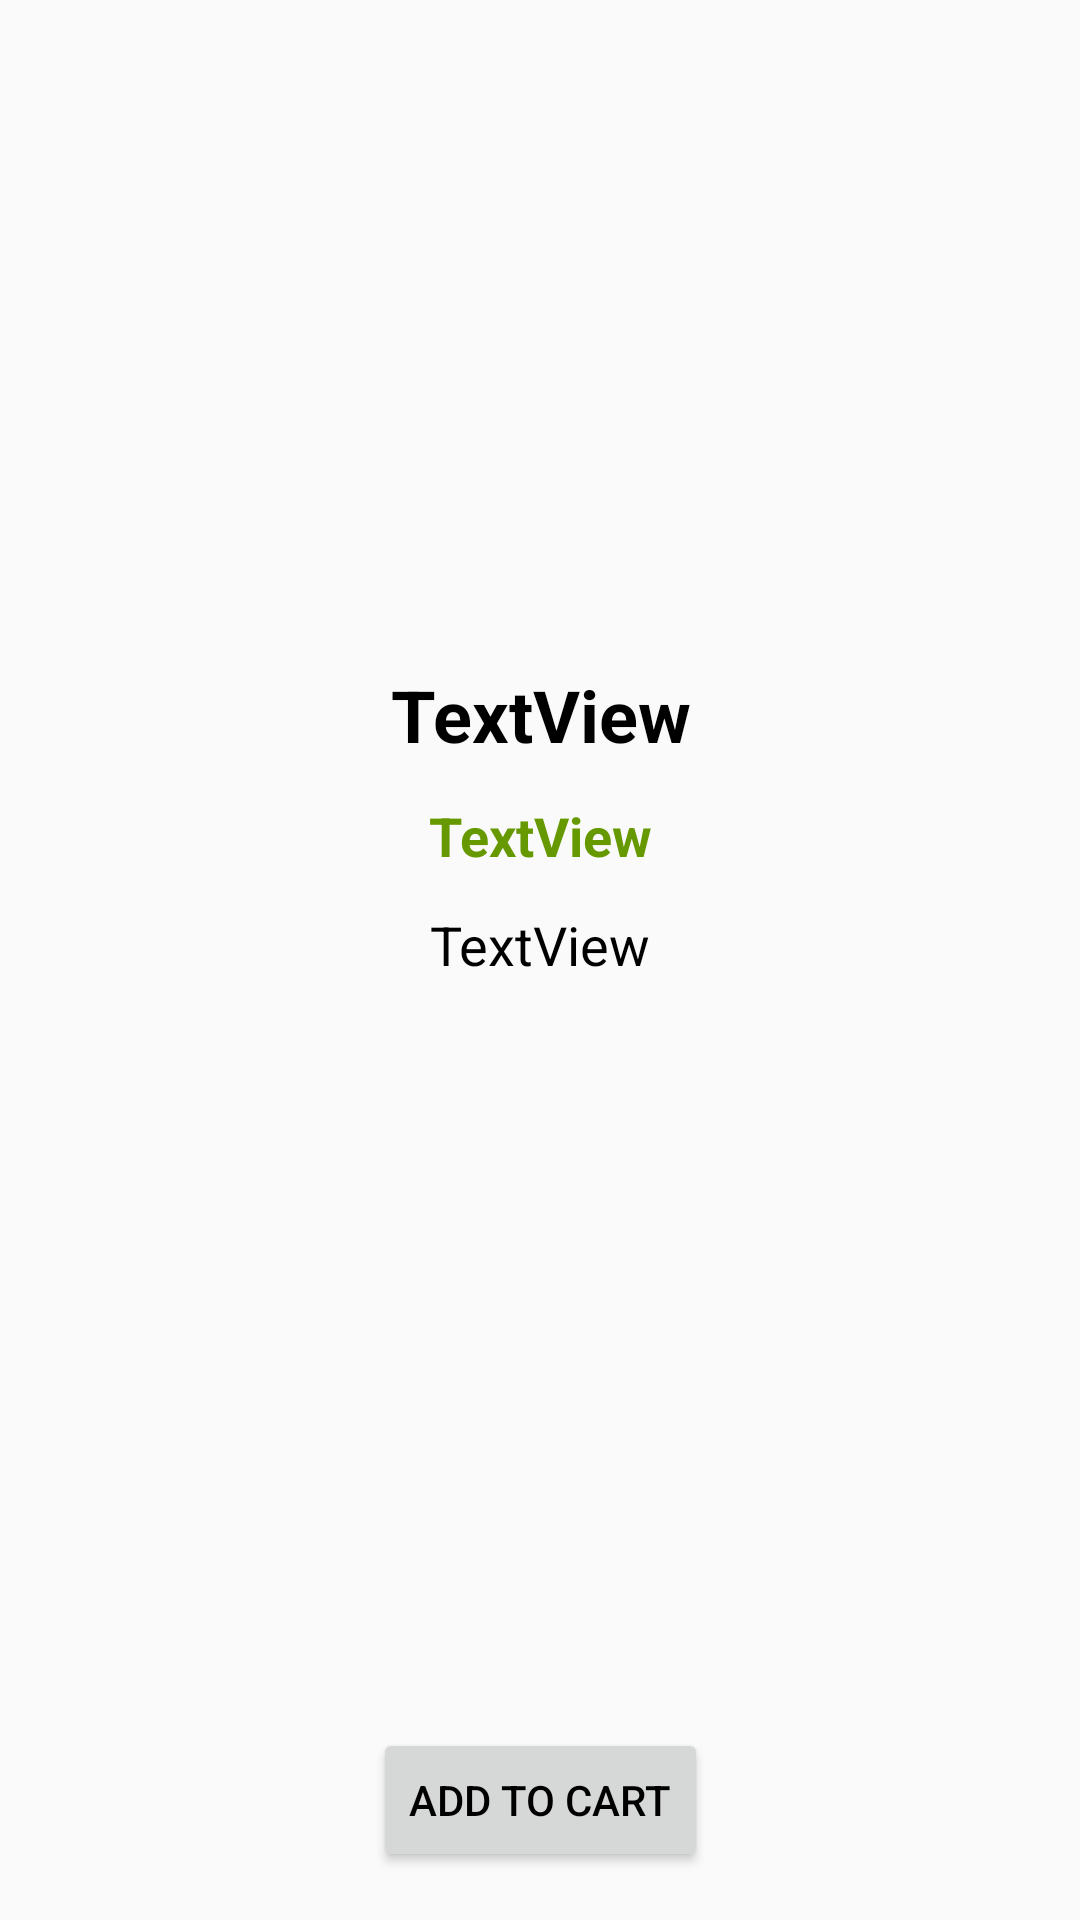

Write the Android layout XML for this screen, with the resource values it uses.
<!-- AndroidManifest.xml: application theme AppTheme -->
<!-- res/layout/fragment_description.xml -->
<?xml version="1.0" encoding="utf-8"?>
<android.support.constraint.ConstraintLayout
    xmlns:android="http://schemas.android.com/apk/res/android"
    xmlns:app="http://schemas.android.com/apk/res-auto"
    xmlns:tools="http://schemas.android.com/tools"
    android:layout_width="match_parent"
    android:layout_height="match_parent">

    <ImageView
        android:id="@+id/imageView2"
        android:layout_width="200dp"
        android:layout_height="200dp"
        android:layout_marginEnd="8dp"
        android:layout_marginStart="8dp"
        android:layout_marginTop="8dp"

        app:layout_constraintEnd_toEndOf="parent"
        app:layout_constraintStart_toStartOf="parent"
        app:layout_constraintTop_toTopOf="parent"
        app:srcCompat="@android:drawable/list_selector_background" />

    <TextView
        android:id="@+id/textViewProduct"
        android:layout_width="wrap_content"
        android:layout_height="wrap_content"
        android:layout_marginEnd="8dp"
        android:layout_marginStart="8dp"
        android:layout_marginTop="14dp"
        android:gravity="center"
        android:text="@string/textview"
        android:textColor="@android:color/black"
        android:textSize="24sp"
        android:textStyle="bold"
        app:layout_constraintEnd_toEndOf="parent"
        app:layout_constraintStart_toStartOf="parent"
        app:layout_constraintTop_toBottomOf="@+id/imageView2" />

    <TextView
        android:id="@+id/textViewPrice"
        android:layout_width="wrap_content"
        android:layout_height="wrap_content"
        android:layout_marginEnd="8dp"
        android:layout_marginStart="8dp"
        android:layout_marginTop="12dp"
        android:gravity="center"
        android:text="@string/textview"
        android:textColor="@android:color/holo_green_dark"
        android:textSize="18sp"
        android:textStyle="bold"
        app:layout_constraintEnd_toEndOf="parent"
        app:layout_constraintStart_toStartOf="parent"
        app:layout_constraintTop_toBottomOf="@+id/textViewProduct" />

    <TextView
        android:id="@+id/textViewDescription"
        android:layout_width="wrap_content"
        android:layout_height="wrap_content"
        android:layout_marginEnd="8dp"
        android:layout_marginStart="8dp"
        android:layout_marginTop="12dp"
        android:gravity="center"
        android:text="@string/textview"
        android:textColor="@android:color/black"
        android:textSize="18sp"
        app:layout_constraintEnd_toEndOf="parent"
        app:layout_constraintStart_toStartOf="parent"
        app:layout_constraintTop_toBottomOf="@+id/textViewPrice" />

    <Button
        android:id="@+id/buttonAdd"
        android:layout_width="wrap_content"
        android:layout_height="wrap_content"
        android:layout_marginBottom="16dp"
        android:layout_marginEnd="8dp"
        android:layout_marginStart="8dp"
        android:text="@string/add_to_cart"
        android:textColor="@android:color/black"
        app:layout_constraintBottom_toBottomOf="parent"
        app:layout_constraintEnd_toEndOf="parent"
        app:layout_constraintStart_toStartOf="parent" />
</android.support.constraint.ConstraintLayout>
<!-- resources referenced by this layout -->
<resources>
  <string name="add_to_cart">Add to cart</string>
  <string name="textview">TextView</string>
  <style name="AppTheme" parent="Theme.AppCompat.Light.NoActionBar">
          
          <item name="colorPrimary">@color/colorPrimary</item>
          <item name="colorPrimaryDark">@color/colorPrimaryDark</item>
          <item name="colorAccent">@color/colorAccent</item>
      </style>
  <color name="colorPrimary">#3F51B5</color>
  <color name="colorPrimaryDark">#303F9F</color>
  <color name="colorAccent">#ff4081</color>
</resources>
